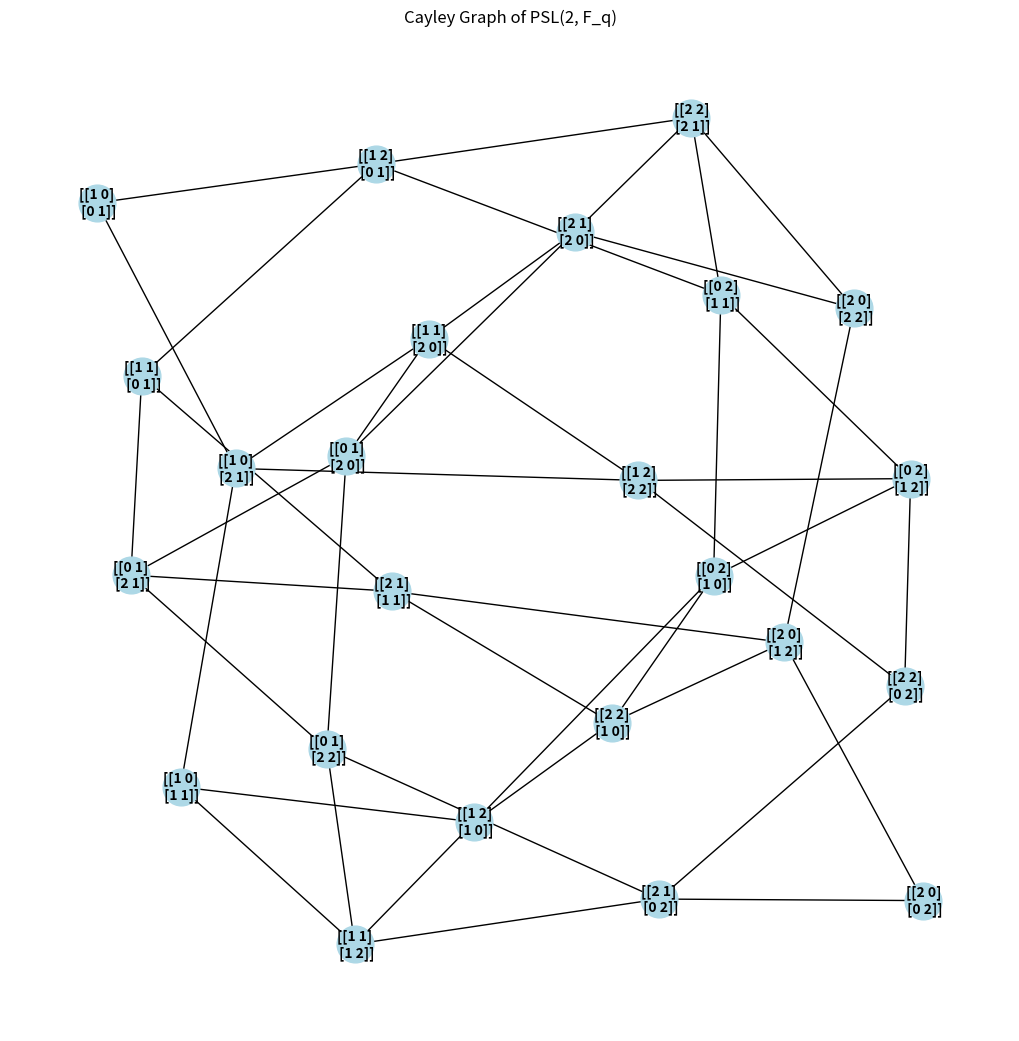

Generate this figure with matplotlib:
"""
_code_<x>.py: graphs that might be good codes!
x = `ramanujan`: The classical construction of Ramanujan spectral expander graphs via Cayley graphs of PSL(2, Fq)
"""

import numpy as np
import networkx as nx
from itertools import product
import matplotlib.pyplot as plt

# Define the field size q
q = 3  # Example: q is a small prime power

# Generate the finite field elements
F_q = list(range(q))

# Define the special linear group SL(2, F_q)
def sl2_fq():
    SL2_Fq = []
    for a, b, c, d in product(F_q, repeat=4):
        if (a * d - b * c) % q == 1:
            SL2_Fq.append(np.array([[a, b], [c, d]]))
    return SL2_Fq

# Define the projective special linear group PSL(2, F_q)
def psl2_fq():
    SL2_Fq = sl2_fq()
    center = [np.eye(2, dtype=int)]
    PSL2_Fq = []
    for g in SL2_Fq:
        if not any(np.array_equal(g, z*g) for z in center):
            PSL2_Fq.append(g)
    return PSL2_Fq

# Define a set of generators S
def generators_S():
    return [np.array([[1, 1], [0, 1]]), np.array([[1, 0], [1, 1]])]

# Construct the Cayley graph Cay(G, S)
def construct_cayley_graph():
    G = psl2_fq()
    S = generators_S()
    Cayley_G = nx.Graph()
    
    for g in G:
        Cayley_G.add_node(str(g))
    
    for g in G:
        for s in S:
            neighbor = np.dot(g, s) % q
            Cayley_G.add_edge(str(g), str(neighbor))
    
    return Cayley_G

# Generate the Cayley graph
cayley_graph = construct_cayley_graph()

# Compute the adjacency matrix
adj_matrix = nx.adjacency_matrix(cayley_graph).todense()

# Compute eigenvalues of the adjacency matrix
eigenvalues = np.linalg.eigvals(adj_matrix)
print("Eigenvalues:", np.round(np.sort(eigenvalues)[::-1], 2))

# Verify the Ramanujan property
def verify_ramanujan(eigenvalues, d):
    bound = 2 * np.sqrt(d - 1)
    # Exclude the trivial eigenvalue d
    non_trivial_eigenvalues = [ev for ev in eigenvalues if ev != d]
    return all(abs(ev) <= bound for ev in non_trivial_eigenvalues)

# d is the degree of the graph
d = len(generators_S())

# Check if the graph is Ramanujan
is_ramanujan = verify_ramanujan(eigenvalues, d)

# Output results
print(f"Is the graph Ramanujan? {'Yes' if is_ramanujan else 'No'}")

# Visualize the graph
plt.figure(figsize=(10, 10))
nx.draw(cayley_graph, with_labels=True, node_size=700, node_color="lightblue", font_size=10, font_weight="bold")
plt.title("Cayley Graph of PSL(2, F_q)")
plt.show()
